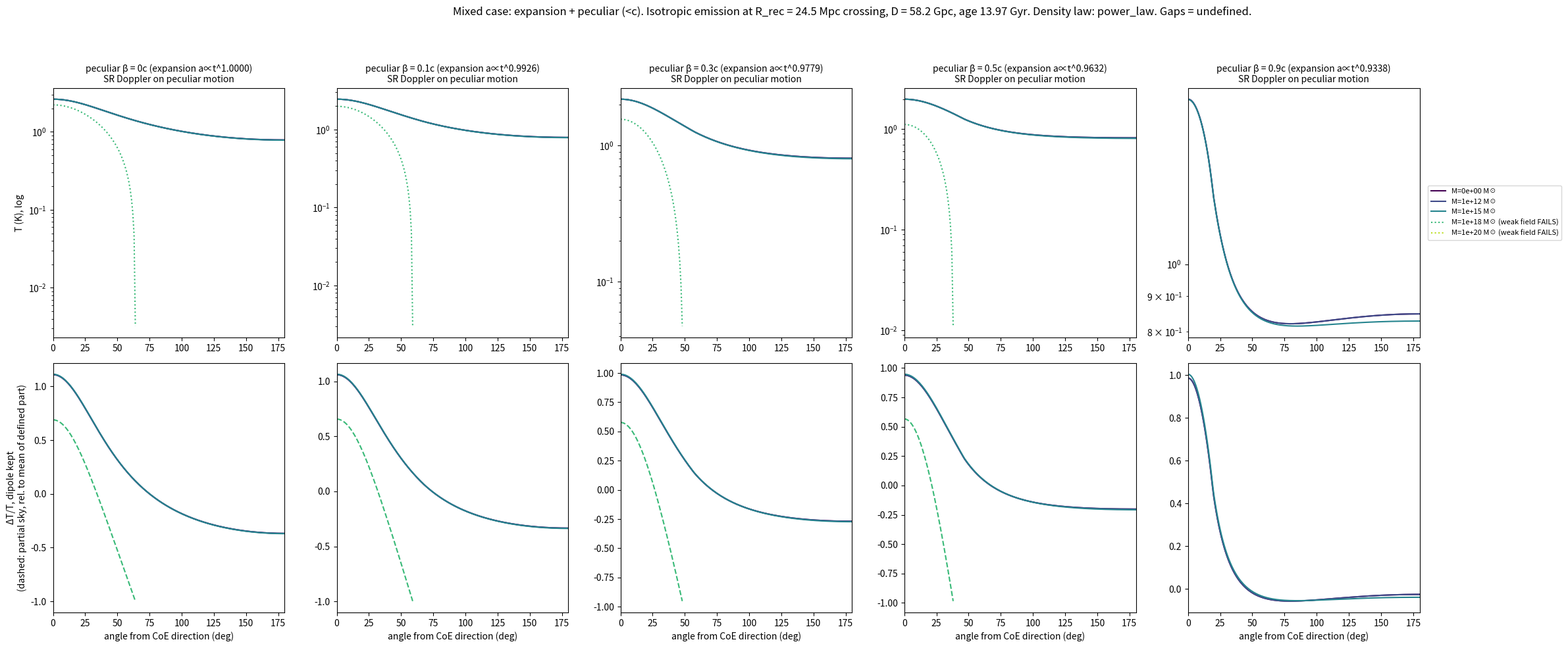
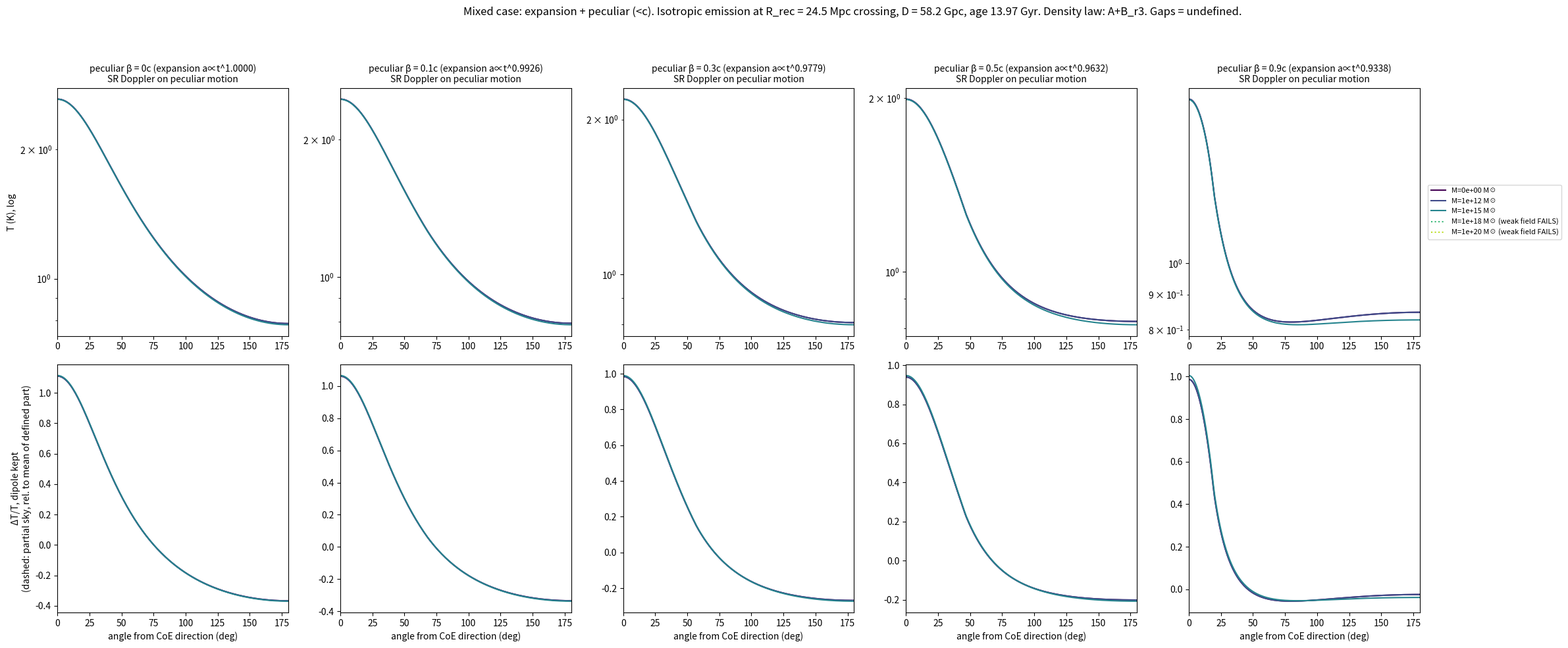
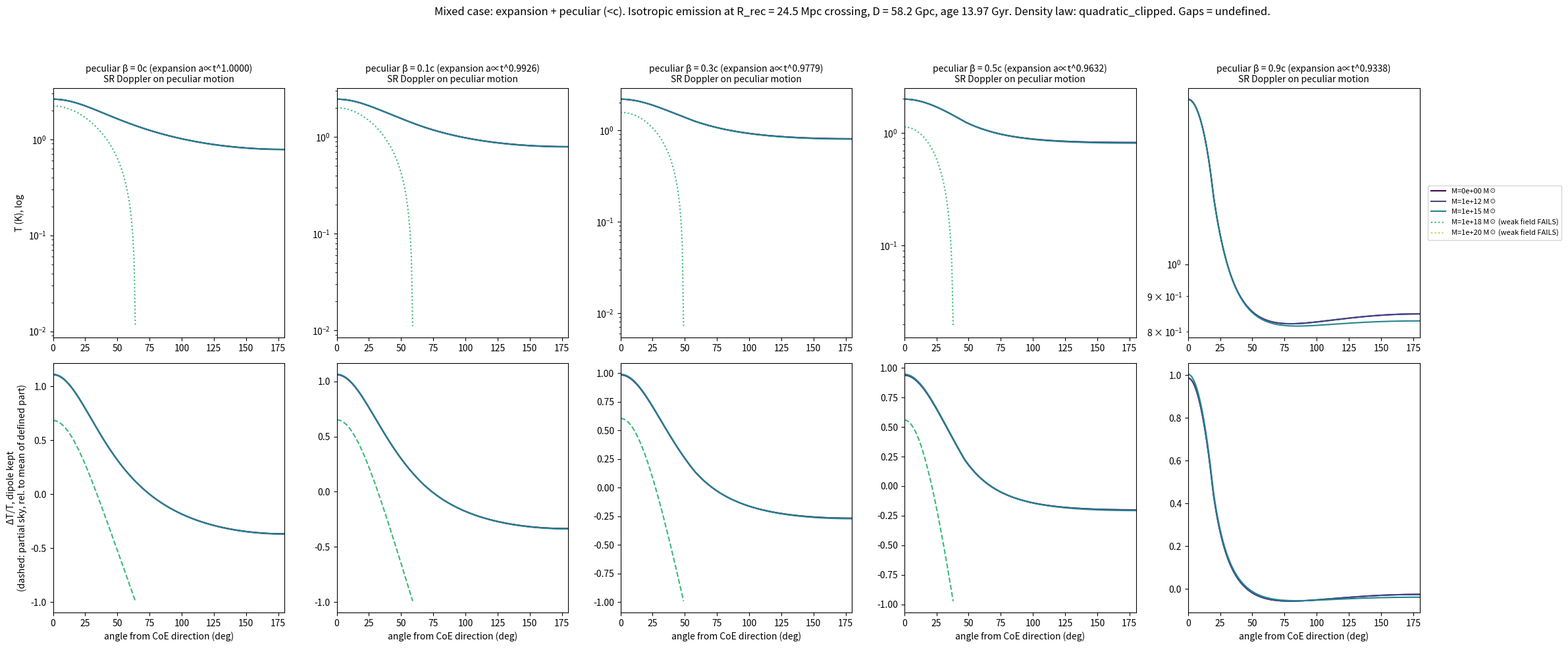
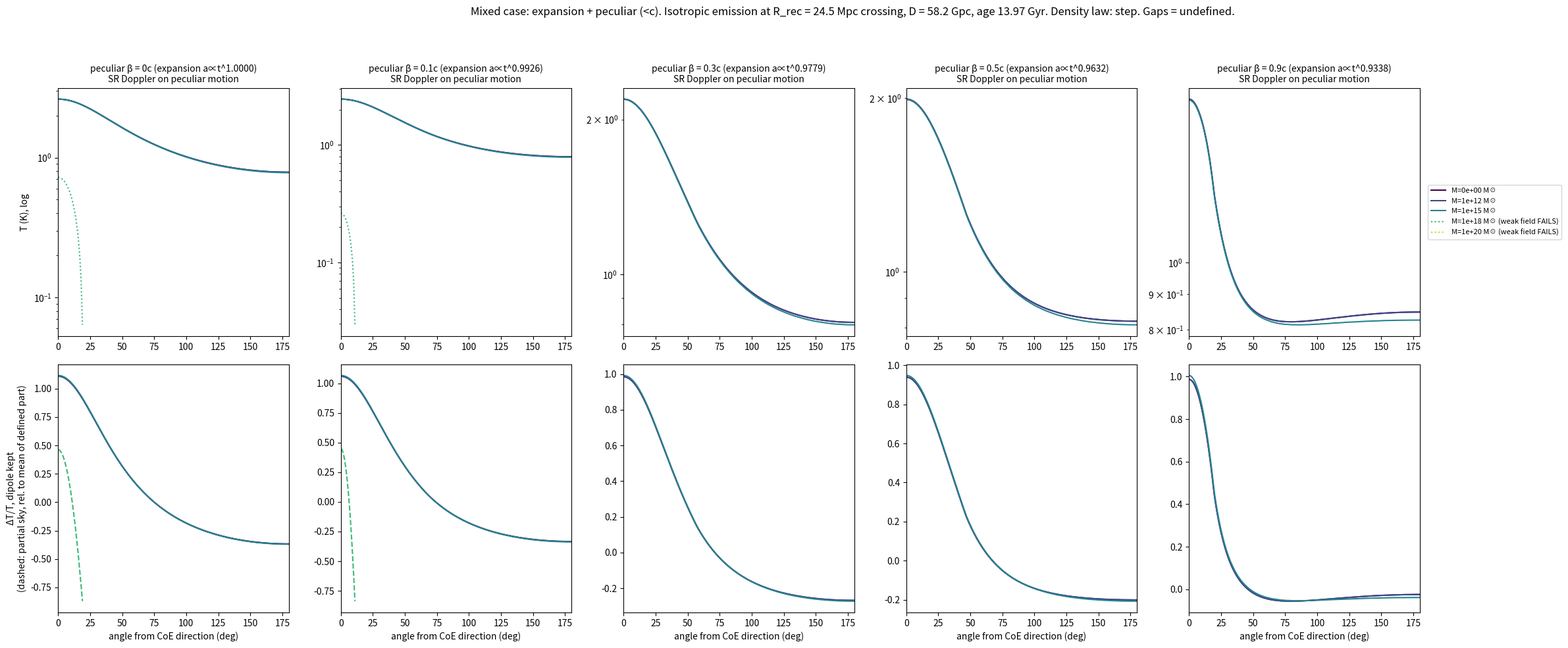
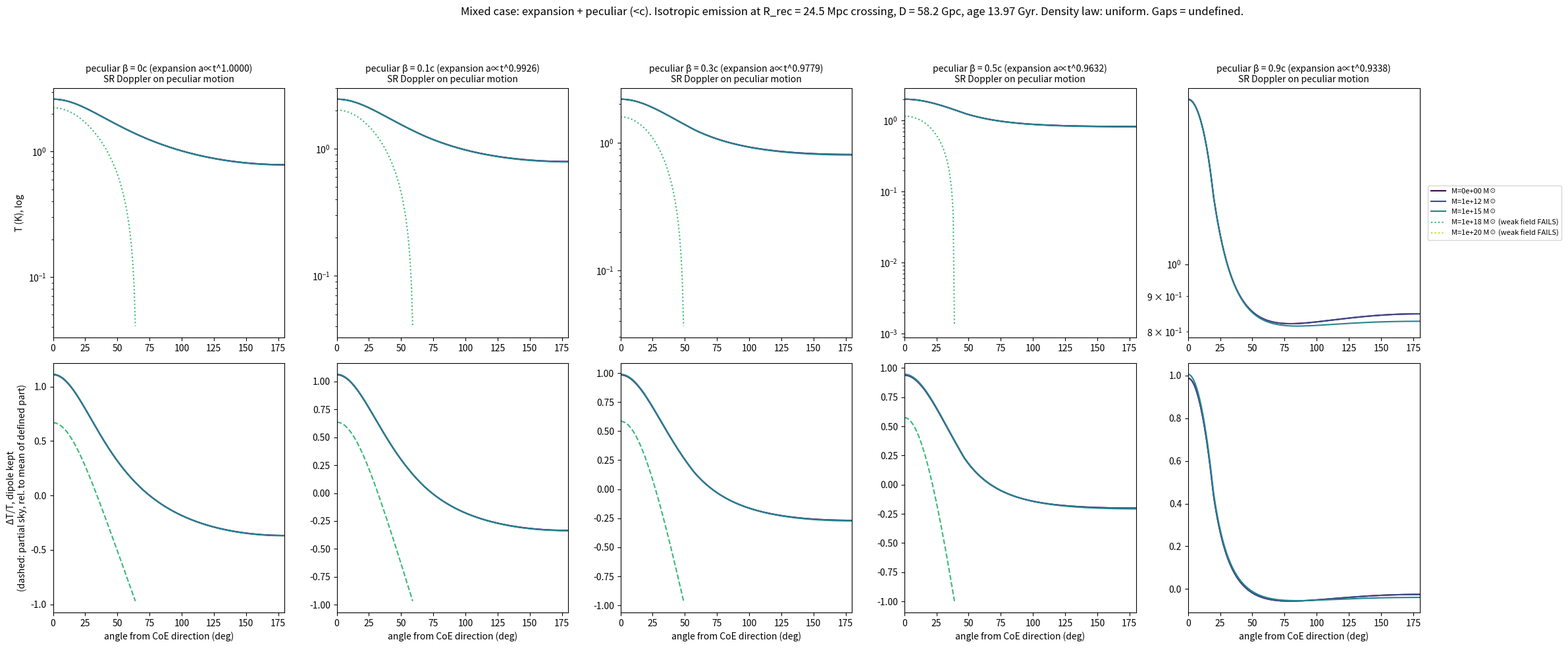
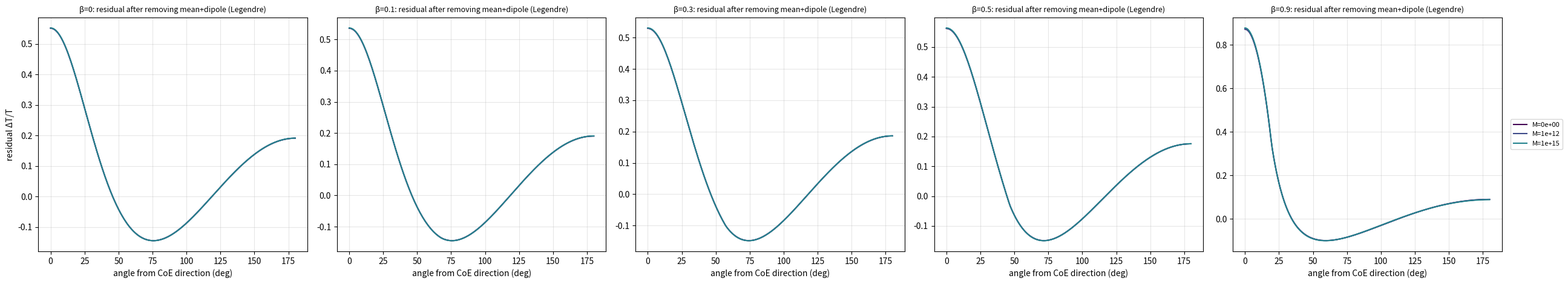
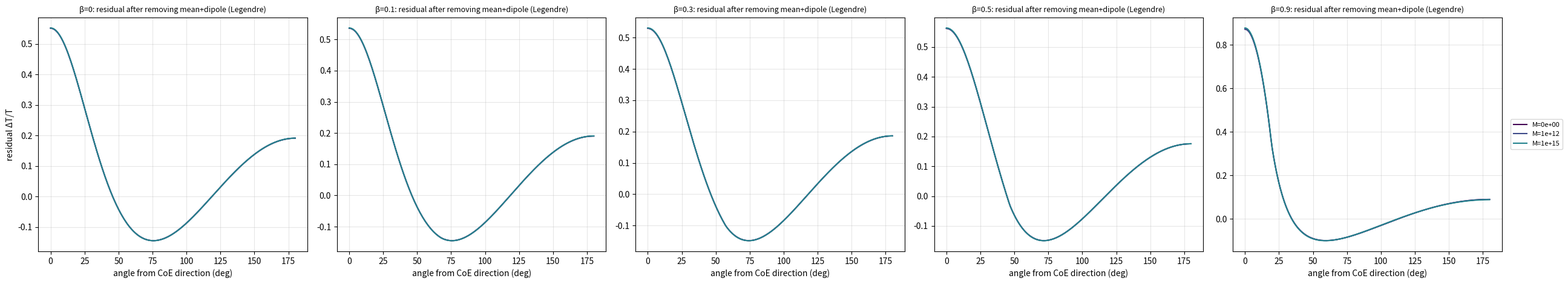
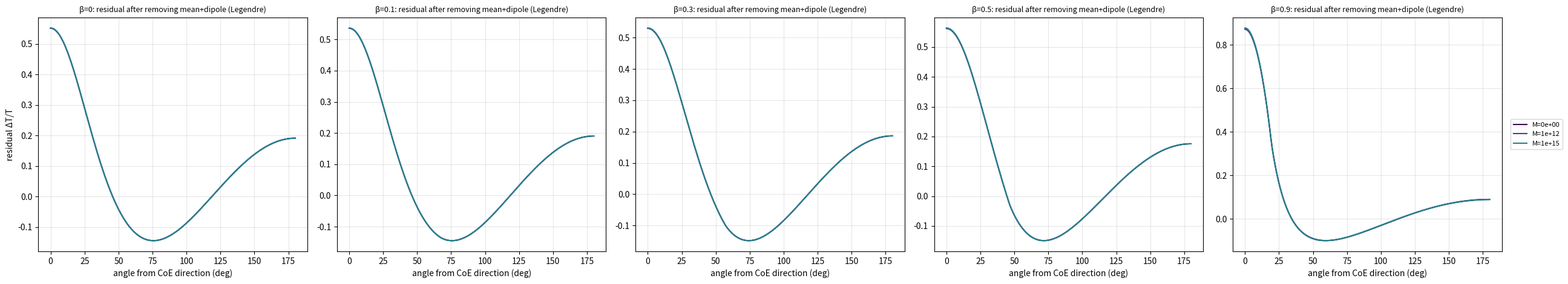
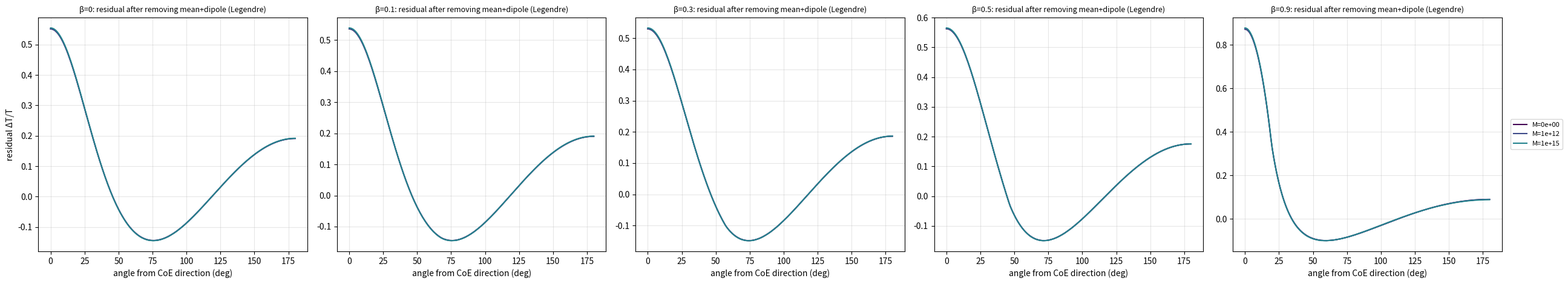
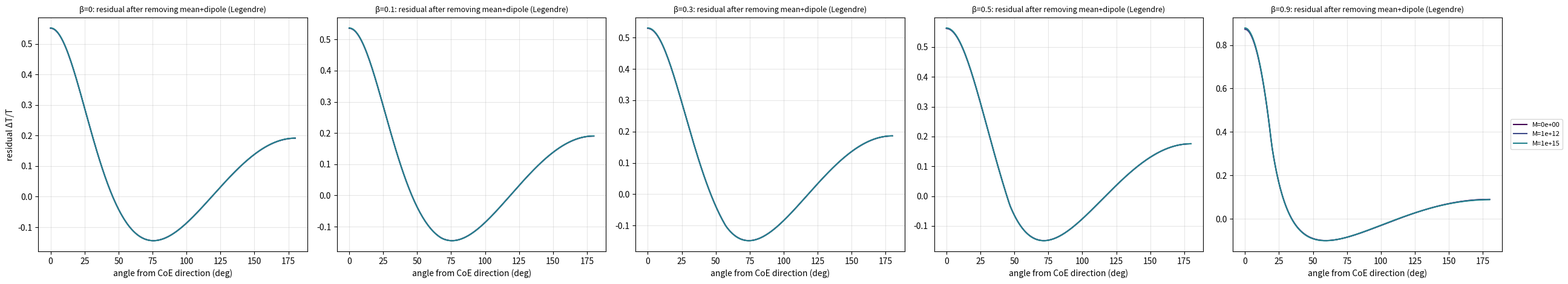
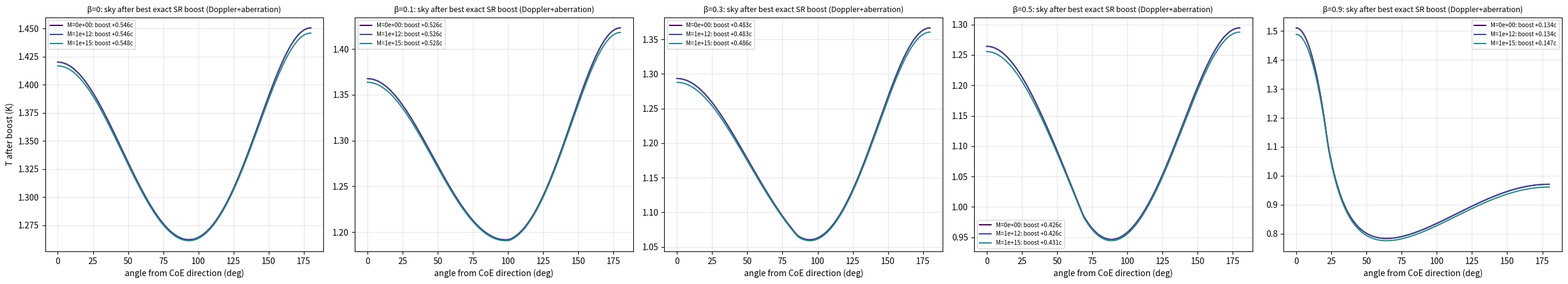
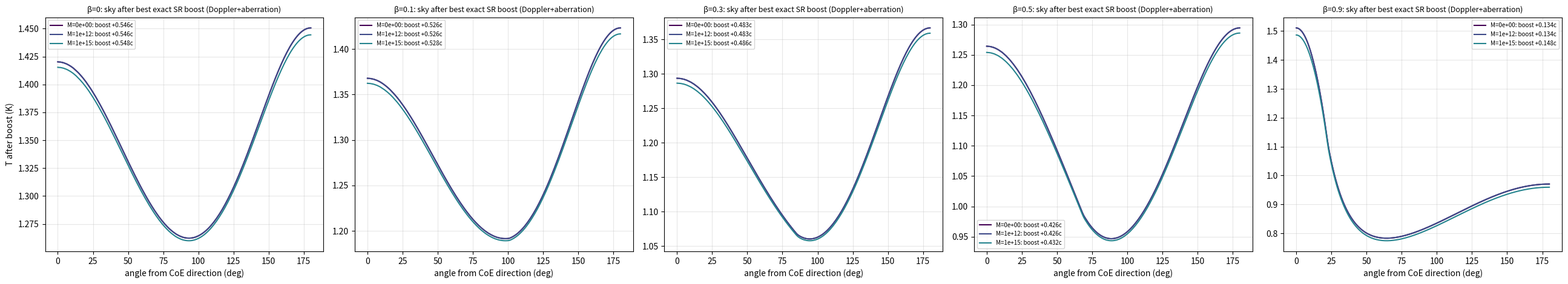
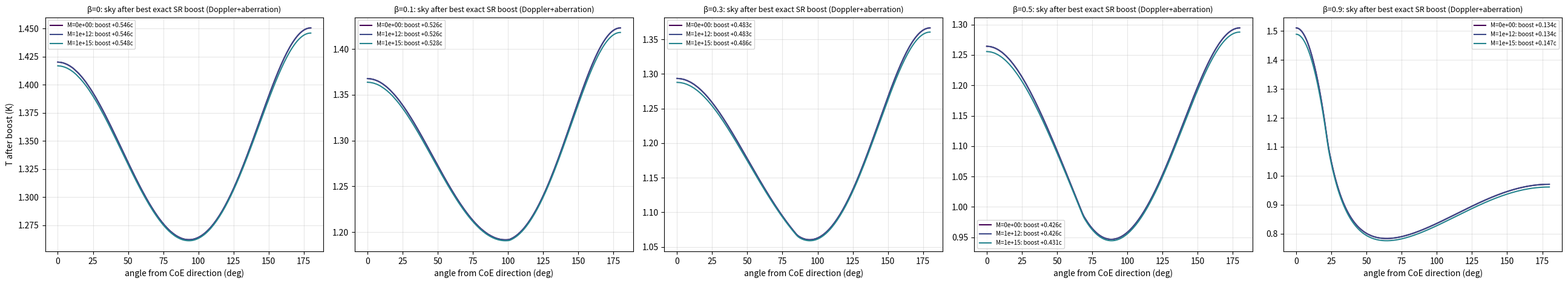
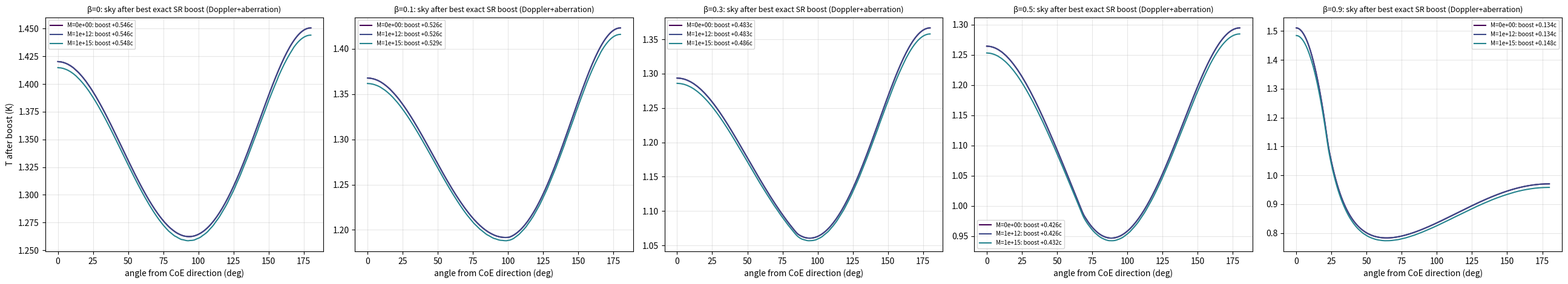
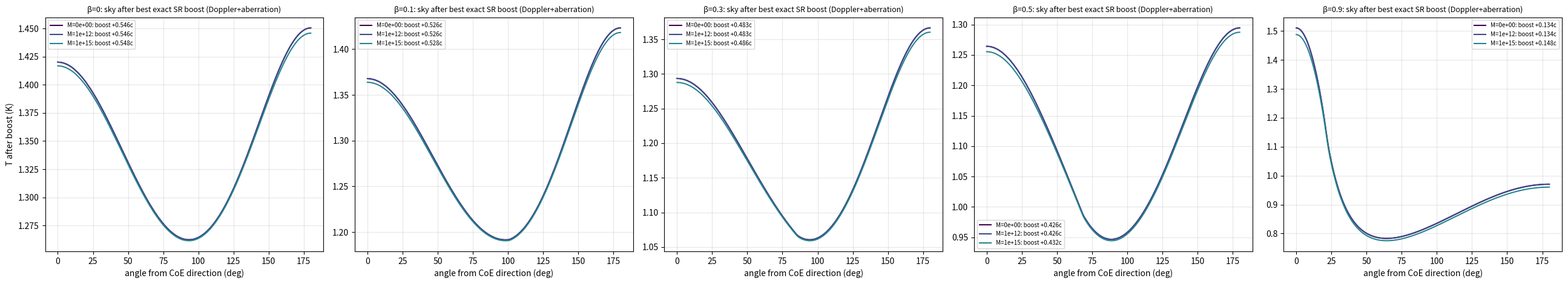

Python code for these plots, in order:
"""Isotropic-emission CMB for Chris's CoE model at paper scale. See ASSUMPTIONS.md."""
import numpy as np, json, matplotlib; matplotlib.use("Agg"); import matplotlib.pyplot as plt
from scipy.integrate import quad
c=0.306601            # Gpc/Gyr
D=58.2; Rv=14.3; T=13.97; Rrec=0.0245; Trec=3000.0   # paper lines 285-287, 164, 1121; R_rec from chat (not in paper)
Gc2=4.785e-20         # G/c^2 in Gpc per Msun
lo,hi=D-Rv,D+Rv
k=np.log(1.03)/np.log(hi/lo)                  # 3% lock between annulus edges, in r
BA3=0.03/(lo**-3-1.03*hi**-3); bq=-0.03/(lo*1.03-hi+ (hi-lo)*0) if False else None
# quadratic (gamma=0 -> linear) in r about D with rho(lo)/rho(hi)=1.03:  (1+b(lo-D))/(1+b(hi-D))=1.03
b_lin=0.03/((lo-D)-1.03*(hi-D))
LAWS={"power_law":lambda r:np.maximum(r,1e-9)**-k,
      "A+B_r3":lambda r:1+BA3/np.maximum(r,1e-9)**3,
      "quadratic_clipped":lambda r:np.maximum(1+b_lin*(r-D),0.0),
      "step":lambda r:np.where(r<lo,5.0,1.0),
      "uniform":lambda r:np.ones_like(np.asarray(r,float))}
for nm,fn in LAWS.items():
    assert abs(fn(np.array([lo]))[0]/fn(np.array([hi]))[0]-(1.0 if nm in("step","uniform") else 1.03))<1e-9, nm
def potential(rho,M):
    if M==0: return lambda r:0*r
    Zan=quad(lambda x:4*np.pi*x*x*rho(np.array([x]))[0],lo,hi)[0]
    def phi(r):
        r=np.atleast_1d(r).astype(float); out=np.empty_like(r)
        for i,x in enumerate(r):
            pts=np.logspace(-6,np.log10(max(x,1e-5)),400); Me=np.trapezoid(4*np.pi*pts**2*rho(pts),pts)
            out[i]=-Gc2*M*Me/Zan/x
        return out
    return phi
fs=[0,0.1,0.3,0.5,0.9];   # beta = observer peculiar speed / c
Ms=[0,1e12,1e15,1e18,1e20]
th=np.radians(np.linspace(0,180,181)); xo=np.array([D,0.0]); u_o_tot=D/T
tc=T*np.logspace(-60,-1e-9,60000)
rows=[]; curves={}
for f in fs:
    F=1-f*c/u_o_tot; assert 0<F<=1          # a ∝ t^F: observer expansion part = v_obs − beta c
    chi=(c*T*np.log(T/tc)) if F==1 else c*T**F*(T**(1-F)-tc**(1-F))/(1-F)   # comoving distance light covers tc->T (a(T)=1)
    rs=Rrec*(T/tc)**F                       # comoving radius of R_rec at time tc
    stretch=(T/tc)**F; v=Rrec/tc; rnow=v*T  # matter crossing at tc: speed, radius now
    ev=[]                                   # per direction list of events
    for t_ in th:
        s=np.array([-np.cos(t_),np.sin(t_)]); P=xo[None,:]+chi[:,None]*s[None,:]
        g=np.hypot(*P.T)-rs; idx=np.where(np.sign(g[:-1])!=np.sign(g[1:]))[0]
        E=[]
        for i in idx:
            w_=g[i]/(g[i]-g[i+1]); j=lambda a: a[i]+w_*(a[i+1]-a[i])
            Pe=P[i]+w_*(P[i+1]-P[i]); n_s=Pe/np.hypot(*Pe); dgdt=abs((g[i+1]-g[i])/(tc[i+1]-tc[i]))
            E.append(dict(tc=j(tc),stretch=j(stretch),v=j(v),rnow=j(rnow),n_s=n_s,k=-s,dgdt=dgdt,delay=T-j(tc)))
        ev.append(E)
    for law,rho in LAWS.items():
        for M in Ms:
            phi=potential(rho,M); phio=float(phi(np.array([D]))[0]); Tdir=np.full(len(th),np.nan)
            nund=0; ndop=0; maxphi=abs(phio)/c**2*0+abs(phio); npieces=[]
            for a,E in enumerate(ev):
                num=0; den=0; pieces=[]
                for e in E:
                    lam=e["rnow"]/Rrec                     # homologous factor now/tc
                    wt=rho(np.array([e["rnow"]]))[0]*lam**3*e["v"]/e["dgdt"]
                    if wt<=0: continue
                    uo=f; us=f*min(1.0,e["v"]/u_o_tot)          # peculiar speeds (units of c), < 1
                    assert uo<1 and us<1
                    go=1/np.sqrt(1-uo**2); gs=1/np.sqrt(1-us**2)
                    dn=go*(1-uo*np.dot(np.array([1.0,0]),e["k"])); dd=gs*(1-us*np.dot(e["n_s"],e["k"]))   # SR Doppler
                    if dn<=0 or dd<=0: ndop+=1; continue
                    phie=lam*float(phi(np.array([e["rnow"]]))[0]); maxphi=max(maxphi,abs(phie))
                    grav=1+(phie-phio)
                    if grav<=0: ndop+=1; continue
                    Tobs=Trec*(dn/dd)*grav/e["stretch"]
                    num+=wt*Tobs**4; den+=wt; pieces.append((e["delay"],e["stretch"],dn/dd,grav))
                if den>0: Tdir[a]=(num/den)**0.25
                if pieces: npieces.append(pieces[0])
            ok=np.isfinite(Tdir); st=dict(mean=None,dipole=None,resid=None)
            if ok.all():
                w=np.sin(th[ok]); x=np.cos(th[ok]); Tv=Tdir[ok]; tv=th[ok]
                mean=np.trapezoid(Tv*w,tv)/np.trapezoid(w,tv); a1=np.trapezoid(Tv*x*w,tv)/np.trapezoid(x*x*w,tv)
                res=Tv-mean-a1*x; st=dict(mean=float(mean),dipole=float(a1/mean),resid=float(np.sqrt(np.trapezoid(res**2*w,tv)/np.trapezoid(w,tv))/mean))
            P=np.array(npieces) if npieces else None
            rows.append(dict(beta=f,F=float(F),note=('' if ok.all() else ('no directions defined' if not ok.any() else 'partial sky: stats not computed')),f=f,law=law,M=M,directions_defined=int(ok.sum()),of=len(th),events_rejected_doppler_or_grav=ndop,
                weak_field_ok=bool(maxphi<0.1),max_abs_phi=float(maxphi),
                stretch_range=[float(P[:,1].min()),float(P[:,1].max())] if P is not None else None,
                doppler_range=[float(P[:,2].min()),float(P[:,2].max())] if P is not None else None,
                grav_range=[float(P[:,3].min()),float(P[:,3].max())] if P is not None else None,
                delay_Gyr=[float(P[:,0].min()),float(P[:,0].max())] if P is not None else None,**st))
            curves[(f,law,M)]=Tdir
    nhit=sum(1 for E in ev if E)
    assert nhit==len(th), f"photon field missing in {len(th)-nhit} directions at f={f}"
    print(f"beta={f} F={F:.4f}: directions with any crossing on ray: {nhit}/{len(th)}; stretch available range {stretch.min():.3g}-{stretch.max():.3g}")
json.dump(rows,open("cmb_iso3_table.json","w"),indent=1)
d=np.degrees(th); cols=plt.cm.viridis(np.linspace(0,0.9,len(Ms)))
for law in LAWS:
    fig,ax=plt.subplots(2,len(fs),figsize=(26,10))
    for j,f in enumerate(fs):
        for M,cl in zip(Ms,cols):
            Tdir=curves[(f,law,M)]; r=[x for x in rows if x["f"]==f and x["law"]==law and x["M"]==M][0]
            ls="-" if r["weak_field_ok"] else ":"
            ax[0,j].plot(d,Tdir,color=cl,ls=ls,label=f"M={M:.0e} M☉"+("" if r["weak_field_ok"] else " (weak field FAILS)"))
            if r["mean"]: ax[1,j].plot(d,Tdir/r["mean"]-1,color=cl,ls=ls)
            elif np.isfinite(Tdir).any(): ax[1,j].plot(d,Tdir/np.nanmean(Tdir)-1,color=cl,ls="--")
        for a_ in ax[:,j]: a_.set_xlim(0,180)
        ax[0,j].set_title(f"peculiar β = {f}c (expansion a∝t^{1-f*c/u_o_tot:.4f})\nSR Doppler on peculiar motion",fontsize=10)
        ax[1,j].set_xlabel("angle from CoE direction (deg)")
        if any(np.isfinite(curves[(f,law,M)]).any() for M in Ms): ax[0,j].set_yscale("log")
        if not np.isfinite(curves[(f,law,0)]).any(): ax[0,j].text(0.5,0.5,("f=0: FRAMEWORK FAILURE\nno photon can reach D in time\n(c·T = 4.28 Gpc ≪ D = 58.2 Gpc)" if f==0 else "photon field exists in every direction,\nbut every event undefined\n(classical Doppler or gravity ≤ 0)"),transform=ax[0,j].transAxes,ha="center")
    ax[0,0].set_ylabel("T (K), log"); ax[1,0].set_ylabel("ΔT/T, dipole kept\n(dashed: partial sky, rel. to mean of defined part)")
    ax[0,-1].legend(fontsize=8,loc="center left",bbox_to_anchor=(1.02,0.5))
    fig.suptitle(f"Mixed case: expansion + peculiar (<c). Isotropic emission at R_rec = 24.5 Mpc crossing, D = 58.2 Gpc, age 13.97 Gyr. Density law: {law}. Gaps = undefined.",fontsize=12)
    plt.tight_layout(rect=[0,0,0.92,0.94]); plt.savefig(f"cmb_iso3_{law}.png",dpi=110); plt.close()
for r in rows:
    print(f"f={r['f']:<4} {r['law']:9s} M={r['M']:.0e} dirs={r['directions_defined']}/{r['of']} rej={r['events_rejected_doppler_or_grav']} weak={r['weak_field_ok']} |Φ|={r['max_abs_phi']:.2e} "
          +(f"mean={r['mean']:.4g}K dip={r['dipole']:+.4f} res={r['resid']:.4f}" if r['mean'] else "no stats: "+r["note"])+f" S={r['stretch_range']} Dop={r['doppler_range']} delay={r['delay_Gyr']}")
# ---------- dipole-cancelling observer velocity and residuals ----------
from scipy.optimize import brentq
mu=np.cos(th); W=np.sin(th)
def leg(Tv,lmax):
    P=[np.ones_like(mu),mu,0.5*(3*mu**2-1)][:lmax+1]; A=np.array([[np.trapezoid(p*q*W,th) for q in P] for p in P])
    b=np.array([np.trapezoid(Tv*p*W,th) for p in P]); co=np.linalg.solve(A,b); return co,Tv-sum(ci*p for ci,p in zip(co,P))
def boosted(Tv,beta):
    # observer gets extra velocity beta*c along +axis (away from CoE, θ=180° side is +x? here θ=0 looks at CoE, i.e. -x)
    # new-frame direction mu' (cos angle from CoE direction); photon from direction n arrives; SR: T' = T/(γ(1 - β·n̂'))... use standard: T'(n') = T(n)·D, D = 1/(γ(1 - β n'·v̂))
    g=1/np.sqrt(1-beta**2); mup=mu; vdotn=-mup          # v̂ = +x, sky direction for θ is (−cosθ, sinθ) -> v̂·n' = −cosθ'
    vdn_old=(vdotn-beta)/(1-beta*vdotn)                 # aberration back to old frame
    mu_old=-vdn_old; Told=np.interp(np.arccos(np.clip(mu_old,-1,1)),th,Tv)
    return Told/(g*(1-beta*vdotn))
def dip_of(Tv): co,_=leg(Tv,1); return co[1]/co[0]
extra=[]
for r in rows:
    Tv=curves[(r["beta"],r["law"],r["M"])]
    if not np.isfinite(Tv).all(): r.update(boost_beta=None,resid_l1=None,resid_l2=None); continue
    mean=np.trapezoid(Tv*W,th)/2
    _,res1=leg(Tv,1); _,res2=leg(Tv,2)
    r["resid_l1"]=float(np.sqrt(np.trapezoid(res1**2*W,th)/2)/mean); r["resid_l2"]=float(np.sqrt(np.trapezoid(res2**2*W,th)/2)/mean)
    try:
        b=brentq(lambda x: dip_of(boosted(Tv,x)),-0.99,0.99); Tb=boosted(Tv,b); mb=np.trapezoid(Tb*W,th)/2; _,rb=leg(Tb,1)
        r.update(boost_beta=float(b),boost_dir=("toward CoE" if b<0 else "away from CoE"),
                 resid_after_boost=float(np.sqrt(np.trapezoid(rb**2*W,th)/2)/mb),mean_after_boost=float(mb))
    except ValueError: r.update(boost_beta="no root in |β|<0.99")
    extra.append(r)
json.dump(rows,open("cmb_iso3_table.json","w"),indent=1)
for law in LAWS:
    fig,ax=plt.subplots(1,len(fs),figsize=(26,4.8))
    for j,f in enumerate(fs):
        for M,cl in zip(Ms,cols):
            Tv=curves[(f,law,M)]
            if np.isfinite(Tv).all():
                mean=np.trapezoid(Tv*W,th)/2; _,r1=leg(Tv,1); ax[j].plot(d,r1/mean,color=cl,label=f"M={M:.0e}")
        ax[j].set_title(f"β={f}: residual after removing mean+dipole (Legendre)",fontsize=9); ax[j].set_xlabel("angle from CoE direction (deg)"); ax[j].grid(alpha=.3)
    ax[0].set_ylabel("residual ΔT/T"); ax[-1].legend(fontsize=8,loc="center left",bbox_to_anchor=(1.02,.5))
    plt.tight_layout(); plt.savefig(f"cmb_iso3_{law}_residual.png",dpi=110); plt.close()
for r in rows:
    if r["mean"]: print(f"β={r['beta']:<4} {r['law']:17s} M={r['M']:.0e} mean={r['mean']:.4g}K dip={r['dipole']:+.4f} res1={r['resid_l1']:.4f} res2={r['resid_l2']:.4f} boost={r.get('boost_beta')} {r.get('boost_dir','')} res_after_boost={r.get('resid_after_boost')}")
    else: print(f"β={r['beta']:<4} {r['law']:17s} M={r['M']:.0e} {r['note']} dirs={r['directions_defined']} weak={r['weak_field_ok']}")
# ---------- exact SR boost minimising TOTAL anisotropy (not just dipole) ----------
from scipy.optimize import minimize_scalar
def aniso(Tv):
    m=np.trapezoid(Tv*W,th)/2; return np.sqrt(np.trapezoid((Tv/m-1)**2*W,th)/2)
def Pl(l,x): return np.polynomial.legendre.legval(x,[0]*l+[1])
def mult(Tv):
    m=np.trapezoid(Tv*W,th)/2; return {f"a{l}":float((2*l+1)/2*np.trapezoid((Tv/m-1)*Pl(l,mu)*W,th)) for l in (1,2,3,4)}
for r in rows:
    Tv=curves[(r["beta"],r["law"],r["M"])]
    if not np.isfinite(Tv).all(): continue
    o=minimize_scalar(lambda x: aniso(boosted(Tv,x)),bounds=(-0.99,0.99),method="bounded",options={"xatol":1e-6})
    Tb=boosted(Tv,o.x); r.update(best_boost=float(o.x),best_boost_dir=("away from CoE" if o.x>0 else "toward CoE"),
        raw_rms=float(aniso(Tv)),rms_after_best_boost=float(o.fun),mean_after_best_boost=float(np.trapezoid(Tb*W,th)/2),
        raw_multipoles=mult(Tv),boosted_multipoles=mult(Tb))
    curves[("boost",r["beta"],r["law"],r["M"])]=Tb
json.dump(rows,open("cmb_iso3_table.json","w"),indent=1)
for law in LAWS:
    fig,ax=plt.subplots(1,len(fs),figsize=(26,4.8))
    for j,f in enumerate(fs):
        for M,cl in zip(Ms,cols):
            k_=("boost",f,law,M)
            if k_ in curves:
                r=[x for x in rows if x["beta"]==f and x["law"]==law and x["M"]==M][0]
                ax[j].plot(d,curves[k_],color=cl,label=f"M={M:.0e}: boost {r['best_boost']:+.3f}c")
        ax[j].set_title(f"β={f}: sky after best exact SR boost (Doppler+aberration)",fontsize=9); ax[j].set_xlabel("angle from CoE direction (deg)"); ax[j].grid(alpha=.3); ax[j].legend(fontsize=7)
    ax[0].set_ylabel("T after boost (K)")
    plt.tight_layout(); plt.savefig(f"cmb_iso3_{law}_boosted.png",dpi=110); plt.close()
print("=== best boost (minimises total rms) ===")
for r in rows:
    if "best_boost" in r:
        bm=r["boosted_multipoles"]; rm=r["raw_multipoles"]
        print(f"β={r['beta']:<4} {r['law']:17s} M={r['M']:.0e} raw rms={r['raw_rms']:.4f} [a1..a4={rm['a1']:+.3f},{rm['a2']:+.3f},{rm['a3']:+.3f},{rm['a4']:+.3f}]  boost={r['best_boost']:+.4f}c ({r['best_boost_dir']}) rms_after={r['rms_after_best_boost']:.4f} mean_after={r['mean_after_best_boost']:.4g}K [a1..a4={bm['a1']:+.4f},{bm['a2']:+.4f},{bm['a3']:+.4f},{bm['a4']:+.4f}]")
